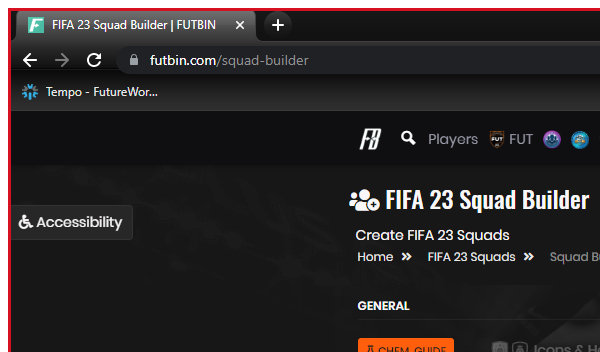
Workflow: Futbin_AddPlayersToCards

Step 1: Squad Builder Page in window 'FIFA*' (chrome.exe)

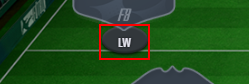
Step 2: find the element 'area'
